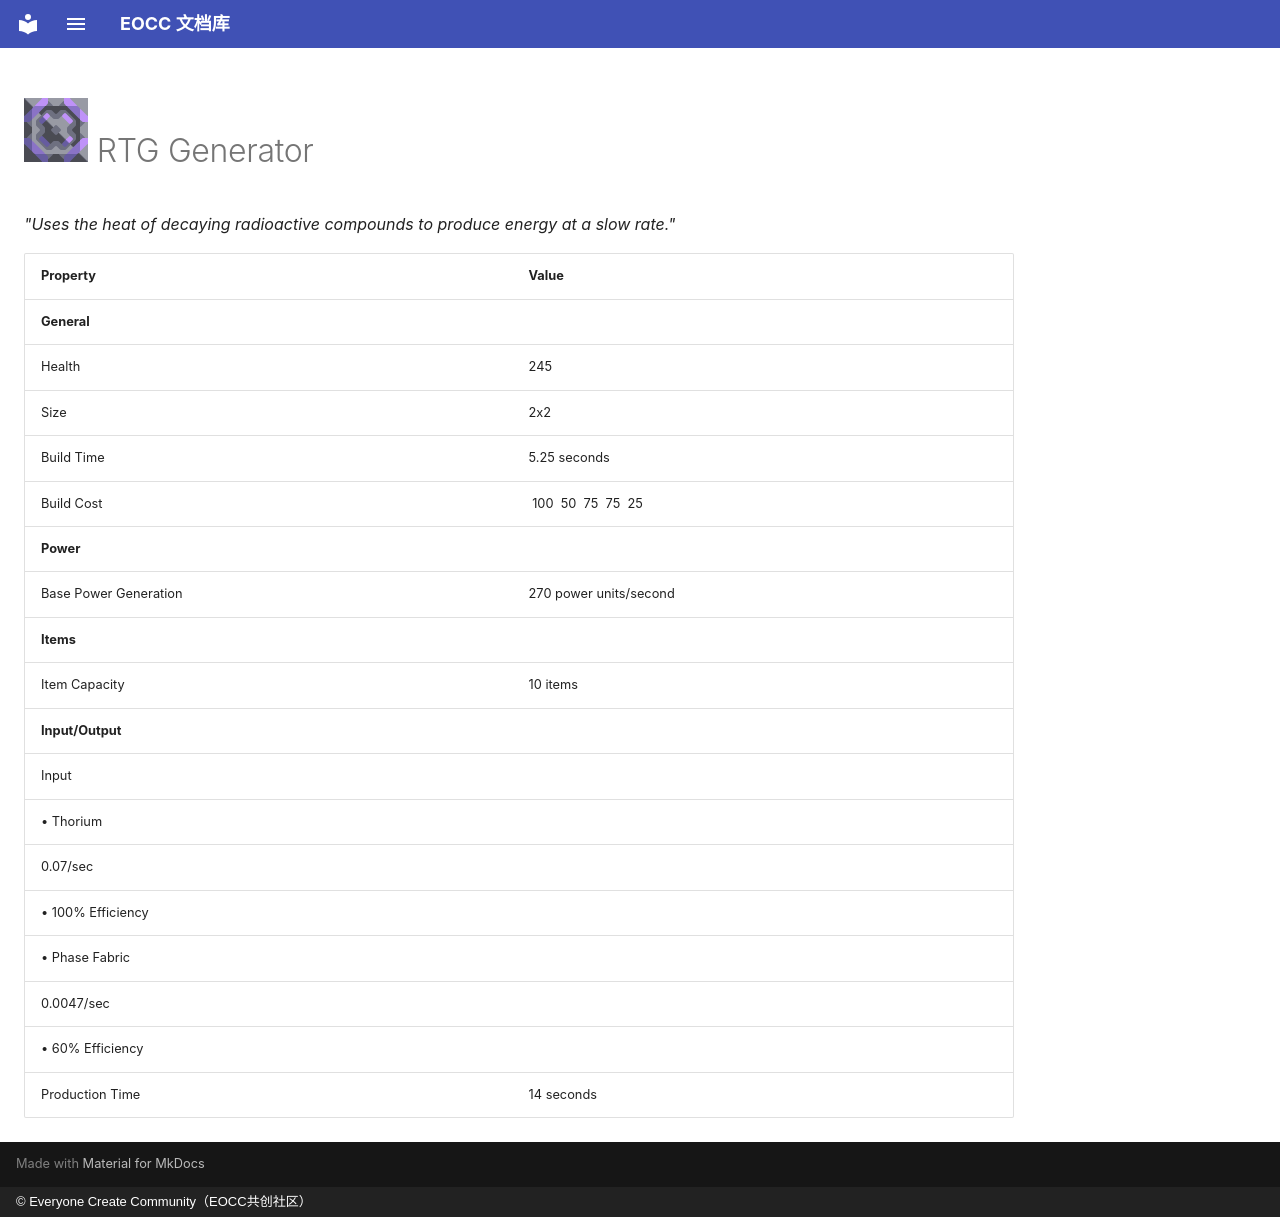

repository: eoccc/eoccc.github.io · page: wiki/mindustry/en/content/blocks/power/312-rtg-generator/index.html · generator: mkdocs · copyright: © Everyone Create Community（EOCC共创社区）

# <img src="../../../../../../../ext/img/mindustry/block-rtg-generator-ui.png" alt=""> RTG Generator

*"Uses the heat of decaying radioactive compounds to produce energy at a slow rate."*

| Property | Value |
|---|---|
| **General** |  |
| Health | 245 |
| Size | 2x2 |
| Build Time | 5.25  seconds |
| Build Cost | [<img src="../../../../../../../ext/img/mindustry/item-lead.png" alt="">](/wiki/content/items/1-lead) 100 [<img src="../../../../../../../ext/img/mindustry/item-thorium.png" alt="">](/wiki/content/items/7-thorium) 50 [<img src="../../../../../../../ext/img/mindustry/item-silicon.png" alt="">](/wiki/content/items/9-silicon) 75 [<img src="../../../../../../../ext/img/mindustry/item-plastanium.png" alt="">](/wiki/content/items/10-plastanium) 75 [<img src="../../../../../../../ext/img/mindustry/item-phase-fabric.png" alt="">](/wiki/content/items/11-phase-fabric) 25 |
| **Power** |  |
| Base Power Generation | 270  power units/second |
| **Items** |  |
| Item Capacity | 10  items |
| **Input/Output** |  |
| Input | [<img src="../../../../../../../ext/img/mindustry/item-thorium.png" alt="">](/wiki/content/items/7-thorium)
 • Thorium |
| 0.07/sec
 • 100% Efficiency [<img src="../../../../../../../ext/img/mindustry/item-phase-fabric.png" alt="">](/wiki/content/items/11-phase-fabric)
 • Phase Fabric |  |
| 0.0047/sec
 • 60% Efficiency |  |
| Production Time | 14  seconds |
